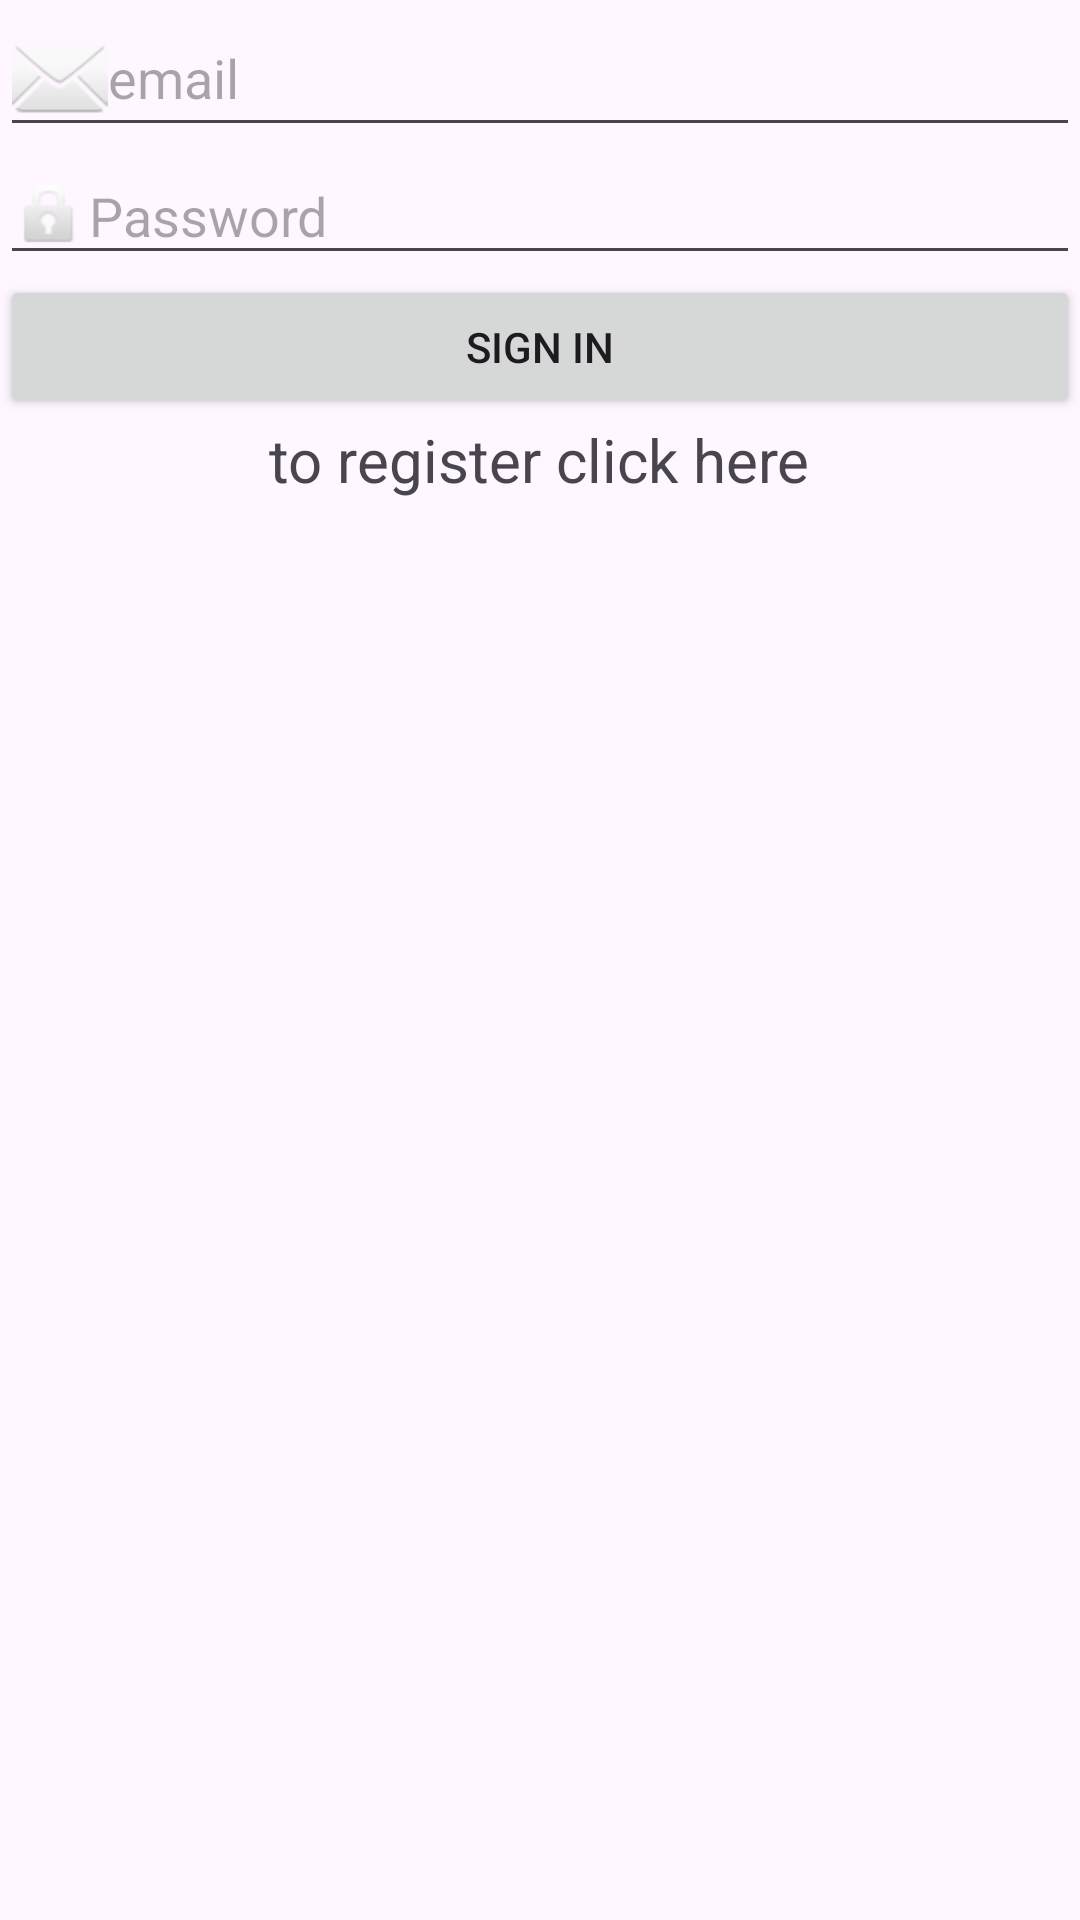

Reconstruct the res/layout file that produces this screen, plus the resources it refers to.
<!-- AndroidManifest.xml: application theme Theme.QuizApp_ChahiHossamG1 -->
<!-- res/layout/activity_main.xml -->
<?xml version="1.0" encoding="utf-8"?>
<LinearLayout xmlns:android="http://schemas.android.com/apk/res/android"
    xmlns:app="http://schemas.android.com/apk/res-auto"
    xmlns:tools="http://schemas.android.com/tools"
    android:layout_width="match_parent"
    android:layout_height="match_parent"
    tools:context=".MainActivity"
    android:orientation="vertical"
    android:layout_margin="25dp"
    >
    <ImageView
        android:layout_width="wrap_content"
        android:layout_height="wrap_content"
        android:src="@drawable/logo"/>
    <EditText
        android:layout_width="match_parent"
        android:layout_height="wrap_content"
        android:id="@+id/etMail"
        android:hint="email"
        android:drawableLeft="@android:drawable/ic_dialog_email"/>
    <EditText
        android:layout_width="match_parent"
        android:layout_height="wrap_content"
        android:id="@+id/etPassword"
        android:hint="Password"
        android:inputType="textPassword"
        android:drawableLeft="@android:drawable/ic_lock_idle_lock"/>
    <Button
        android:layout_width="match_parent"
        android:layout_height="wrap_content"
        android:text="Sign in"
        android:id="@+id/bLogin"/>
    <TextView
        android:layout_width="wrap_content"
        android:layout_height="wrap_content"
        android:text="to register click here"
        android:id="@+id/tvRegister"
        android:layout_gravity="center"
        android:textSize="20dp"/>

</LinearLayout>
<!-- resources referenced by this layout -->
<resources>
  <style name="Theme.QuizApp_ChahiHossamG1" parent="Base.Theme.QuizApp_ChahiHossamG1" />
  <style name="Base.Theme.QuizApp_ChahiHossamG1" parent="Theme.Material3.DayNight.NoActionBar">
          
          
      </style>
</resources>
